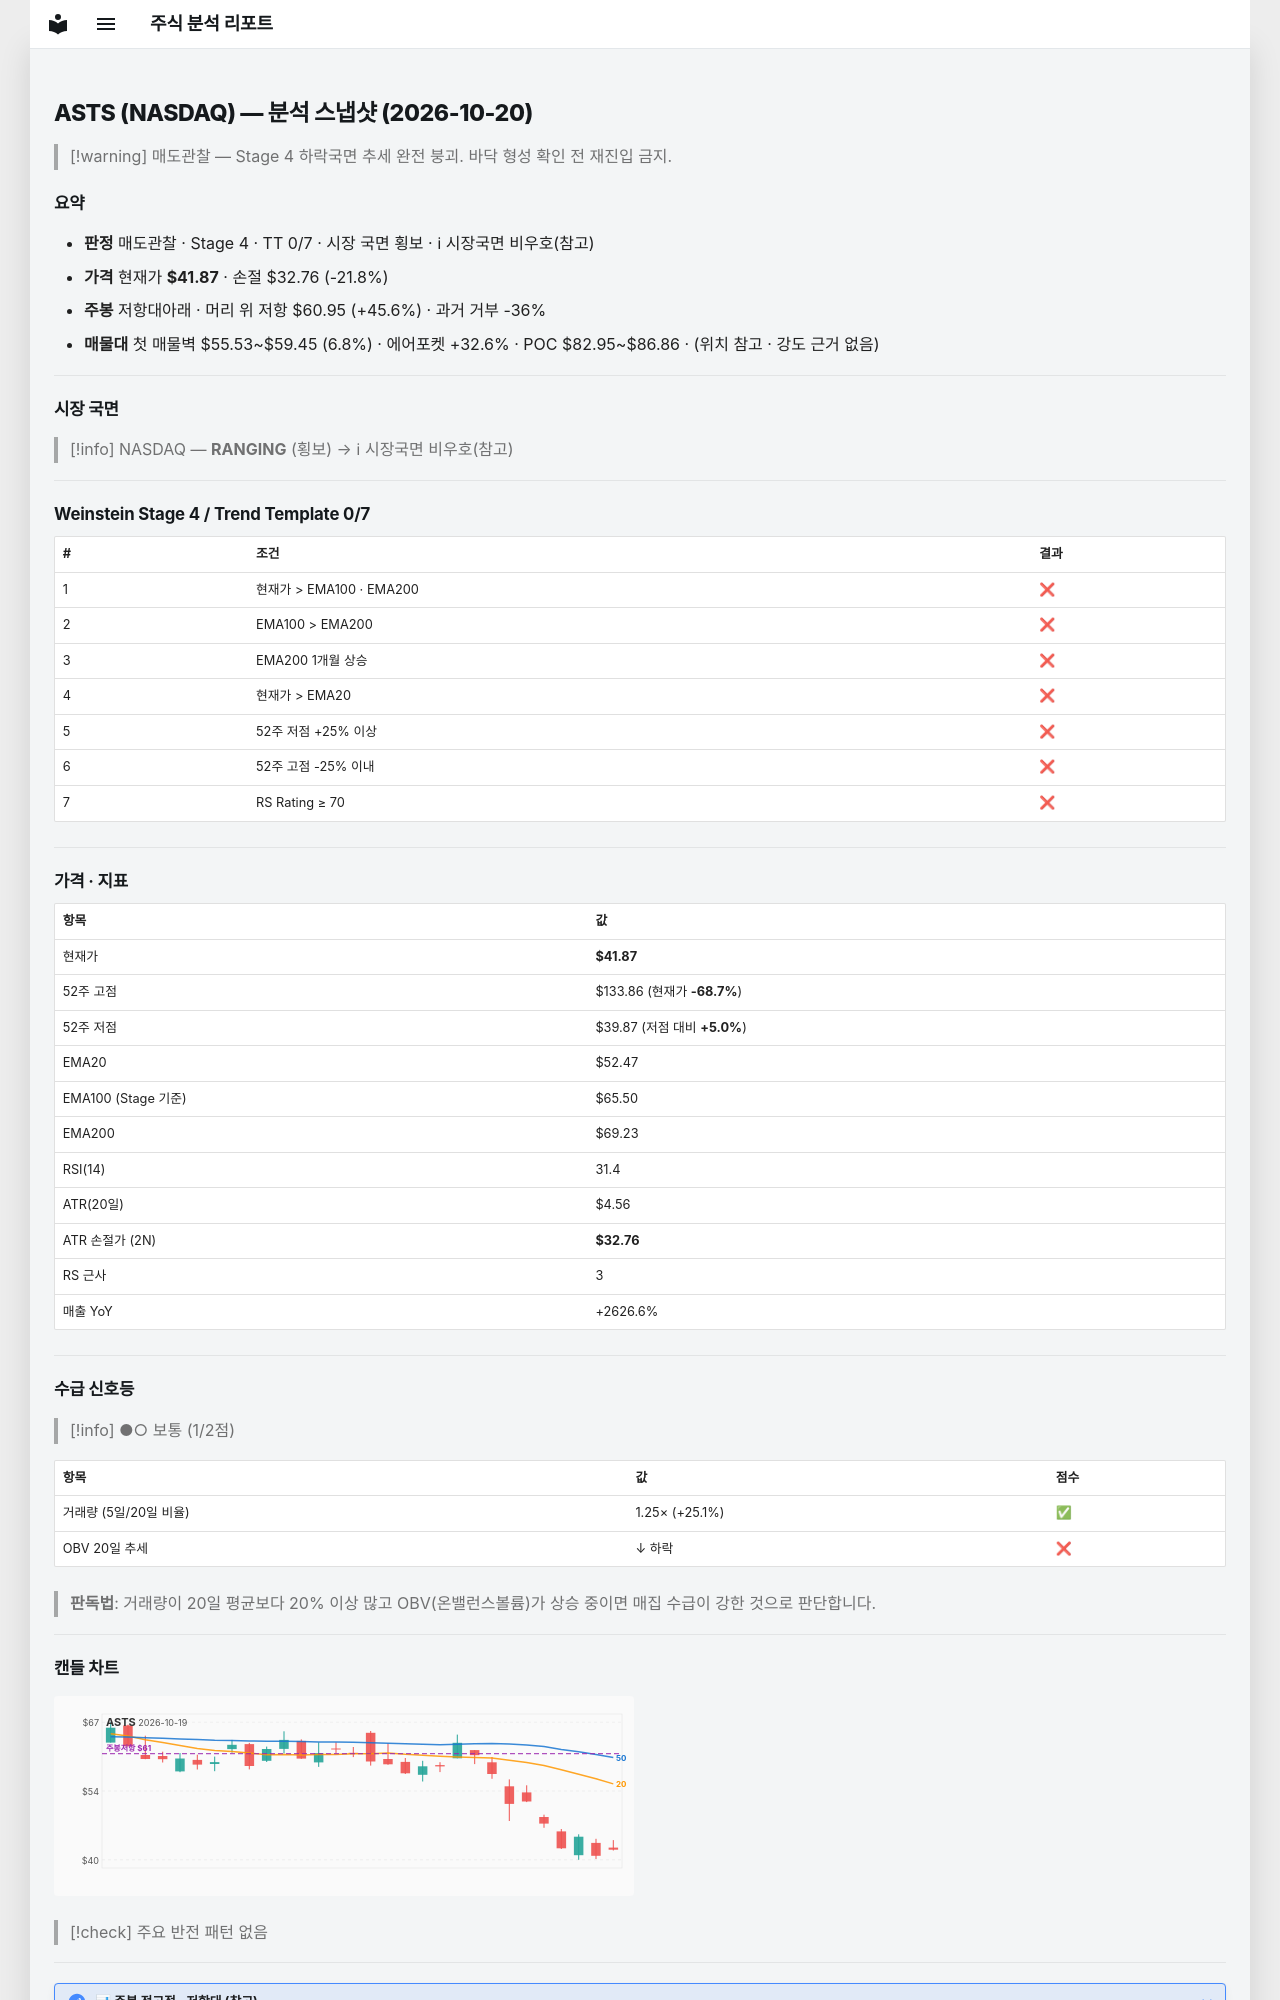

repository: soloandco/stock-reports · page: snapshots/ASTS-2026-10-20/index.html · generator: mkdocs

---
type: analysis-snapshot
title: ASTS 분석 스냅샷
ticker: ASTS
market: NASDAQ
created: 2026-10-20
updated: 2026-10-20
bar-date: 2026-10-19
verdict: 매도관찰
real-rr: 2.09
sma50-gap-pct: -20.2
weekly-position: 저항대아래
weekly-overhead-price: 60.95
weekly-overhead-pct: 45.6
stage: 4
trend-template-score: 0
tt-max: 7
ma-set: ema-20-100-200
price: 41.869998931884766
stop-price: 32.759257419709726
market-regime: RANGING
supply-demand-score: 1/2
supply-demand-label: 보통
status: tracking
tags:
  - stock-agent
  - watchlist
  - ASTS
  - analysis
related:
  - "[[analysis-template]]"
---

# ASTS (NASDAQ) — 분석 스냅샷 (2026-10-20)

> [!warning] 매도관찰 — Stage 4 하락국면
> 추세 완전 붕괴. 바닥 형성 확인 전 재진입 금지.

## 요약

- **판정** 매도관찰 · Stage 4 · TT 0/7 · 시장 국면 횡보 · ℹ 시장국면 비우호(참고)
- **가격** 현재가 **$41.87** · 손절 $32.76 (-21.8%)
- **주봉** 저항대아래 · 머리 위 저항 $60.95 (+45.6%) · 과거 거부 -36%
- **매물대** 첫 매물벽 $55.53~$59.45 (6.8%) · 에어포켓 +32.6% · POC $82.95~$86.86 · (위치 참고 · 강도 근거 없음)

---

## 시장 국면

> [!info] NASDAQ — **RANGING** (횡보) → ℹ 시장국면 비우호(참고)

---

## Weinstein Stage 4 / Trend Template 0/7

| # | 조건 | 결과 |
|---|------|------|
| 1 | 현재가 > EMA100 · EMA200 | ❌ |
| 2 | EMA100 > EMA200 | ❌ |
| 3 | EMA200 1개월 상승 | ❌ |
| 4 | 현재가 > EMA20 | ❌ |
| 5 | 52주 저점 +25% 이상 | ❌ |
| 6 | 52주 고점 -25% 이내 | ❌ |
| 7 | RS Rating ≥ 70 | ❌ |

---

## 가격 · 지표

| 항목 | 값 |
|------|---|
| 현재가 | **$41.87** |
| 52주 고점 | $133.86 (현재가 **-68.7%**) |
| 52주 저점 | $39.87 (저점 대비 **+5.0%**) |
| EMA20 | $52.47 |
| EMA100 (Stage 기준) | $65.50 |
| EMA200 | $69.23 |
| RSI(14) | 31.4 |
| ATR(20일) | $4.56 |
| ATR 손절가 (2N) | **$32.76** |
| RS 근사 | 3 |
| 매출 YoY | +2626.6% |

---
## 수급 신호등

> [!info] ●○ 보통 (1/2점)

| 항목 | 값 | 점수 |
|------|------|------|
| 거래량 (5일/20일 비율) | 1.25× (+25.1%) | ✅ |
| OBV 20일 추세 | ↓ 하락 | ❌ |

> **판독법**: 거래량이 20일 평균보다 20% 이상 많고 OBV(온밸런스볼륨)가 상승 중이면 매집 수급이 강한 것으로 판단합니다.

---
